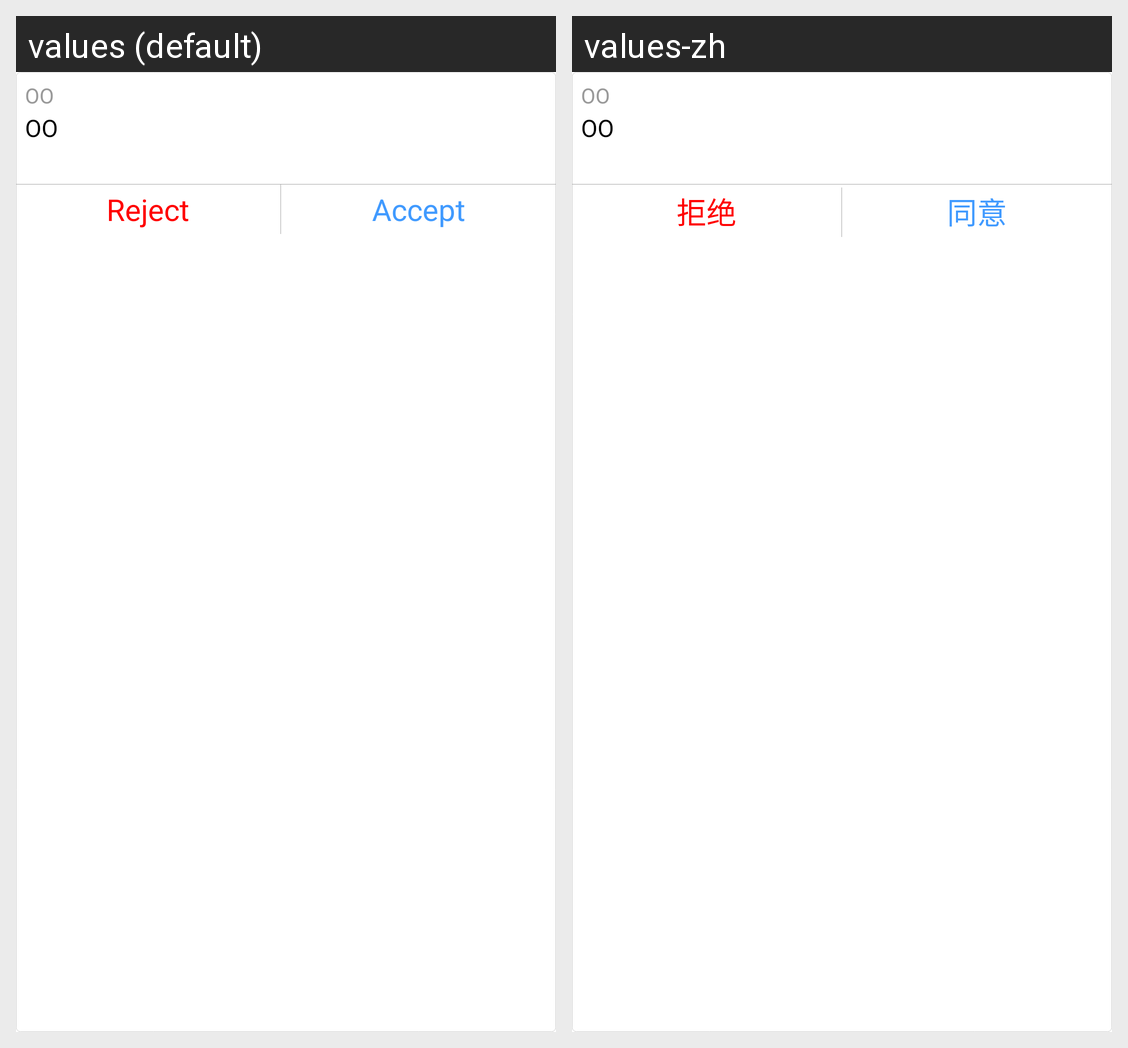

Locale-by-locale string values for the Android screen shown in this grid:
Android screen res/layout/adapter_view_messages_list_item.xml rendered under 2 locales, left to right: values (default), values-zh. Device: Nexus 5 (rendered at 1080×1920; each locale shown at half size, 540×960, under a caption strip naming it); theme AppTheme.Light.
Strings drawn on this screen, with the default value and each locale's value (text and hints the layout hard-codes, and strings that could not be matched under every locale, appear in the picture but are not listed):

preference_name
  values: OO
  values-zh: OO

reject
  values: Reject
  values-zh: 拒绝

accept
  values: Accept
  values-zh: 同意
